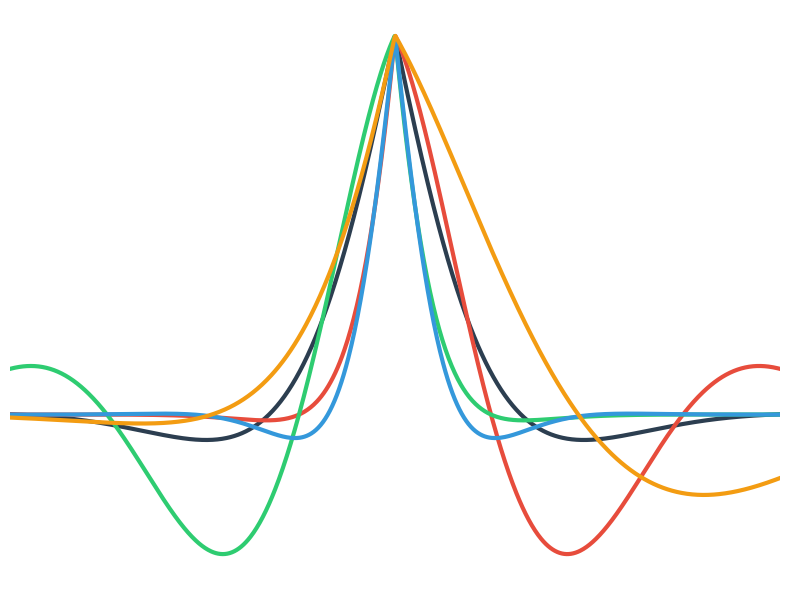

Write Python code to recreate this figure. (Note: this script raises an exception after producing the figure.)
#!/usr/bin/env python3
"""
Individual Shock Wavelet Expert Visualization
"""

import numpy as np
import matplotlib.pyplot as plt

def plot_single_shock():
    """Plot clean shock wavelet function"""
    plt.figure(figsize=(8, 6))
    
    t = np.linspace(-3, 3, 1000)
    
    def shock_wavelet(t, asymmetry=0.0, steepness=2.0):
        asym = np.tanh(asymmetry)
        steep = steepness + 0.1
        
        left_exponent = np.clip(steep * t * (1 + asym), -10, 10)
        right_exponent = np.clip(-steep * t * (1 - asym), -10, 10)
        
        shock_profile = np.where(t < 0, 
                               np.exp(left_exponent), 
                               np.exp(right_exponent))
        
        freq = np.clip(steep, 0.1, 3.0)
        oscillation = np.cos(freq * t)
        
        return np.clip(shock_profile * oscillation, -100, 100)
    
    configs = [
        (0.0, 1.5),   # Symmetric
        (0.8, 2.0),   # Right-skewed
        (-0.8, 2.0),  # Left-skewed
        (0.0, 3.0),   # High frequency
        (0.5, 1.0)    # Moderate right-skew
    ]
    
    colors = ['#2c3e50', '#e74c3c', '#2ecc71', '#3498db', '#f39c12']
    
    for (asym, steep), color in zip(configs, colors):
        shock = shock_wavelet(t, asymmetry=asym, steepness=steep)
        plt.plot(t, shock, color=color, linewidth=3)
    
    plt.xlim(-3, 3)
    plt.axis('off')
    plt.tight_layout()
    plt.savefig('/home/s2516027/kan-mammotev3/kan-mammotev2/shock_wavelet_expert.png', 
                dpi=300, bbox_inches='tight', facecolor='white')
    plt.close()
    print("✅ Shock wavelet expert saved: shock_wavelet_expert.png")

if __name__ == "__main__":
    plot_single_shock()
